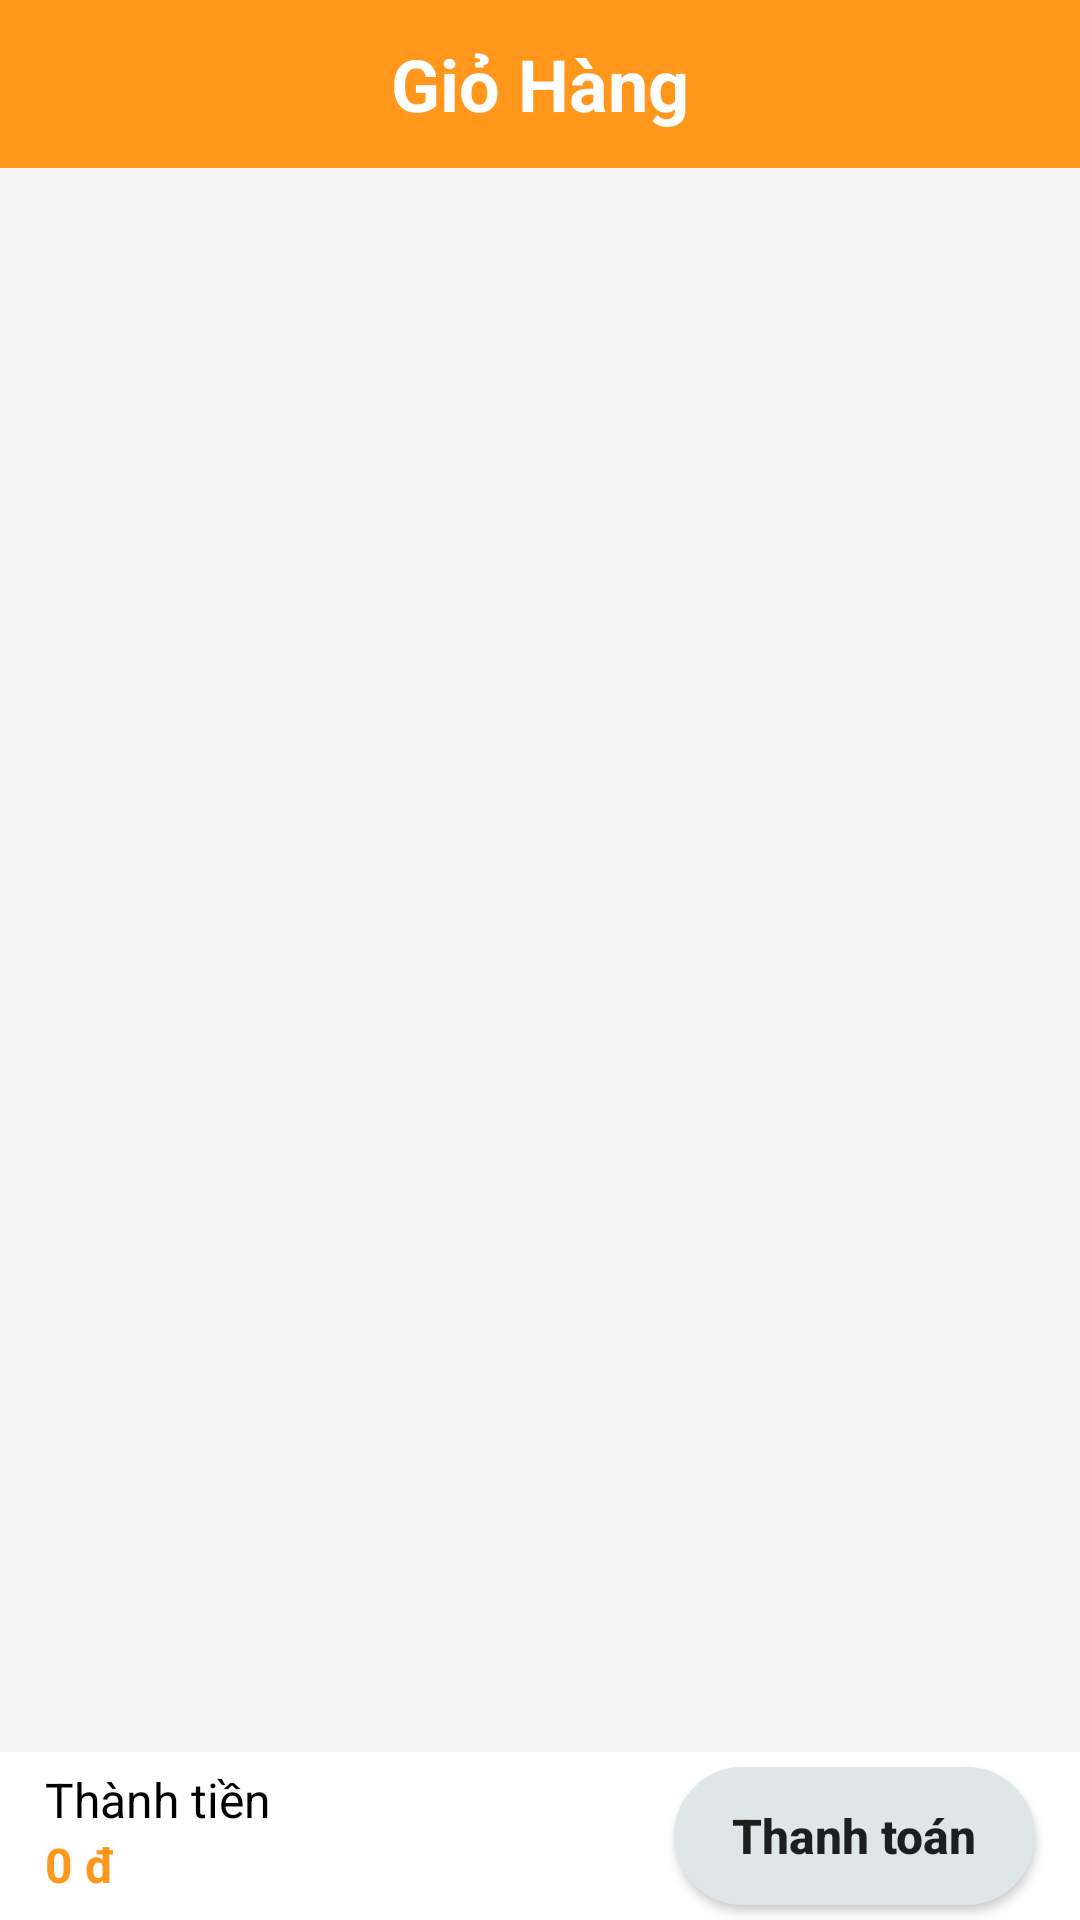

Reconstruct the res/layout file that produces this screen, plus the resources it refers to.
<!-- AndroidManifest.xml: application theme AppTheme -->
<!-- res/layout/fragment_shopping_cart.xml -->
<?xml version="1.0" encoding="utf-8"?>
<androidx.constraintlayout.widget.ConstraintLayout xmlns:android="http://schemas.android.com/apk/res/android"
    xmlns:app="http://schemas.android.com/apk/res-auto"
    xmlns:tools="http://schemas.android.com/tools"
    android:layout_width="match_parent"
    android:layout_height="match_parent"
    android:orientation="vertical"
    tools:context=".Fragment.ShoppingCartFragment">

    

    <TextView
        android:id="@+id/textView25"
        android:layout_width="match_parent"
        android:layout_height="?attr/actionBarSize"
        android:background="@color/colorPrimary"
        android:gravity="center_horizontal|center_vertical"
        android:text="Giỏ Hàng"
        android:textColor="@color/colorWhite"
        android:textSize="24sp"
        android:textStyle="bold"
        app:layout_constraintEnd_toEndOf="parent"
        app:layout_constraintStart_toStartOf="parent"
        app:layout_constraintTop_toTopOf="parent" />

    <androidx.recyclerview.widget.RecyclerView
        android:id="@+id/ShoppingCardRecyclerView"
        android:layout_width="match_parent"
        android:layout_height="0dp"
        android:background="@color/colorGrey"
        app:layout_constraintBottom_toTopOf="@+id/linearLayout7"
        app:layout_constraintEnd_toEndOf="parent"
        app:layout_constraintStart_toStartOf="parent"
        app:layout_constraintTop_toBottomOf="@+id/textView25" />

    <LinearLayout
        android:id="@+id/linearLayout7"
        android:layout_width="match_parent"
        android:layout_height="?attr/actionBarSize"
        android:orientation="horizontal"
        app:layout_constraintBottom_toBottomOf="parent"
        app:layout_constraintEnd_toEndOf="parent"
        app:layout_constraintStart_toStartOf="parent">


        <LinearLayout
            android:layout_width="wrap_content"
            android:layout_height="match_parent"
            android:layout_marginLeft="15dp"
            android:layout_marginTop="5dp"
            android:layout_marginRight="15dp"
            android:layout_marginBottom="5dp"
            android:layout_weight="1"
            android:orientation="vertical">

            <TextView
                android:id="@+id/textView34"
                android:layout_width="match_parent"
                android:layout_height="wrap_content"
                android:text="Thành tiền"
                android:textColor="@color/colorBlack"
                android:textSize="16sp" />

            <TextView
                android:id="@+id/tvTongTienShoppingCart"
                android:layout_width="match_parent"
                android:layout_height="wrap_content"
                android:text="0 đ"
                android:textColor="@color/colorPrimary"
                android:textSize="16sp"
                android:textStyle="bold" />

        </LinearLayout>

        <ImageView
            android:id="@+id/ivReLoad"
            android:layout_width="40dp"
            android:layout_height="40dp"
            android:layout_marginRight="15dp"
            android:layout_marginTop="10dp"
            android:layout_weight="1"
            android:src="@drawable/baseline_autorenew_black_18dp" />

        <Button
            android:id="@+id/btnThanhToan"
            android:layout_width="wrap_content"
            android:layout_height="match_parent"
            android:layout_marginTop="5dp"
            android:layout_marginRight="15dp"
            android:layout_marginBottom="5dp"
            android:layout_weight="1"
            android:background="@drawable/duongvien_botron_button"
            android:text="Thanh toán"
            android:textAllCaps="false"
            android:textSize="16sp"
            android:textStyle="bold" />
    </LinearLayout>

</androidx.constraintlayout.widget.ConstraintLayout>
<!-- resources referenced by this layout -->
<resources>
  <color name="colorBlack">#000000</color>
  <color name="colorGrey">#F5F5F5</color>
  <color name="colorPrimary">#ff971c</color>
  <color name="colorWhite">#ffffff</color>
  <!-- drawable duongvien_botron_button (drawable) -->
  <?xml version="1.0" encoding="utf-8"?>
  <shape
          xmlns:android="http://schemas.android.com/apk/res/android"
          android:shape="rectangle">
  
      <solid
              android:color="#dfe6e9">
      </solid>
      
      <stroke
              android:width="3dp"
              android:color="#dfe6e9">
      </stroke>
  
      
  
      
      <corners
              android:radius="50dp">
      </corners>
  
  </shape>
  <style name="AppTheme" parent="Theme.MaterialComponents.Light.NoActionBar">
          
          <item name="colorPrimary">@color/colorPrimary</item>
          <item name="colorPrimaryDark">@color/colorPrimaryDark</item>
          <item name="colorAccent">@color/colorAccent</item>
      </style>
  <color name="colorPrimaryDark">#ff971c</color>
  <color name="colorAccent">#03DAC5</color>
</resources>
